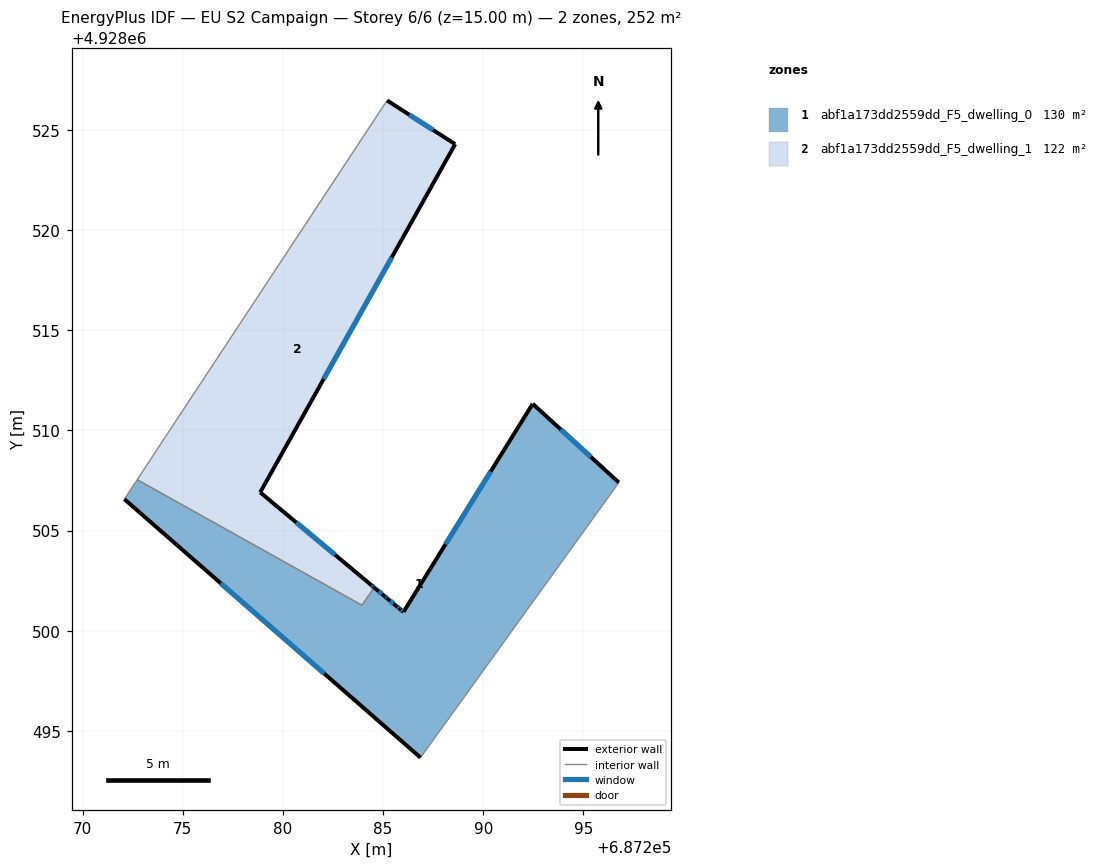
=== STOREY PLAN SPEC (per zone: floor XY polygon, exterior-wall plan segments, windows/doors) ===
zone 1: abf1a173dd2559dd_F5_dwelling_0  (130.0 m²)
  floor: (687286.87, 4928493.67) (687296.77, 4928507.39) (687292.47, 4928511.33) (687286.02, 4928500.94) (687285.84, 4928501.08) (687285.67, 4928501.23) (687285.21, 4928501.62) (687285.10, 4928501.70) (687285.09, 4928501.71) (687284.63, 4928502.10) (687284.56, 4928502.16) (687283.95, 4928501.27) (687272.73, 4928507.54) (687272.09, 4928506.57)
  exterior wall: (687292.47, 4928511.33) – (687296.77, 4928507.39)  [5.8 m]
    window: (687293.87, 4928510.05) – (687295.37, 4928508.67)  [2.1 m²]
  exterior wall: (687286.87, 4928493.67) – (687272.09, 4928506.57)  [19.6 m]
    window: (687282.06, 4928497.86) – (687276.90, 4928502.37)  [7.2 m²]
  exterior wall: (687284.56, 4928502.15) – (687284.63, 4928502.10)  [0.1 m]
  exterior wall: (687284.63, 4928502.10) – (687285.09, 4928501.71)  [0.6 m]
    window: (687284.78, 4928501.97) – (687284.94, 4928501.84)  [0.2 m²]
  exterior wall: (687285.09, 4928501.71) – (687285.10, 4928501.70)  [0.0 m]
  exterior wall: (687285.10, 4928501.70) – (687285.21, 4928501.62)  [0.1 m]
    window: (687285.13, 4928501.68) – (687285.17, 4928501.64)  [0.1 m²]
  exterior wall: (687285.21, 4928501.62) – (687285.67, 4928501.23)  [0.6 m]
    window: (687285.36, 4928501.49) – (687285.52, 4928501.35)  [0.2 m²]
  exterior wall: (687285.67, 4928501.23) – (687285.84, 4928501.08)  [0.2 m]
    window: (687285.73, 4928501.18) – (687285.79, 4928501.13)  [0.1 m²]
  exterior wall: (687285.84, 4928501.08) – (687286.02, 4928500.94)  [0.2 m]
    window: (687285.90, 4928501.04) – (687285.96, 4928500.98)  [0.1 m²]
  exterior wall: (687286.02, 4928500.94) – (687292.47, 4928511.33)  [12.2 m]
    window: (687288.12, 4928504.32) – (687290.37, 4928507.95)  [4.5 m²]
  interior walls: 5
zone 2: abf1a173dd2559dd_F5_dwelling_1  (121.9 m²)
  floor: (687284.56, 4928502.16) (687284.40, 4928502.29) (687278.87, 4928506.91) (687288.60, 4928524.29) (687285.20, 4928526.46) (687272.73, 4928507.54) (687283.77, 4928501.37) (687283.95, 4928501.27)
  exterior wall: (687285.20, 4928526.46) – (687288.60, 4928524.29)  [4.0 m]
    window: (687286.30, 4928525.76) – (687287.49, 4928524.99)  [1.5 m²]
  exterior wall: (687288.60, 4928524.29) – (687278.87, 4928506.91)  [19.9 m]
    window: (687285.43, 4928518.63) – (687282.03, 4928512.56)  [7.3 m²]
  exterior wall: (687278.87, 4928506.91) – (687284.40, 4928502.29)  [7.2 m]
    window: (687280.67, 4928505.40) – (687282.60, 4928503.79)  [2.6 m²]
  exterior wall: (687284.40, 4928502.29) – (687284.56, 4928502.16)  [0.2 m]
    window: (687284.45, 4928502.25) – (687284.51, 4928502.20)  [0.1 m²]
  interior walls: 4

=== DERIVED (storey summary) ===
Building: EU S2 Campaign
Storey: 6 of 6  (floor level z = 15.00 m)
Storey gross floor area: 251.9 m²
Zones on this storey: 2
  - abf1a173dd2559dd_F5_dwelling_0: floor 130.0 m²; exterior wall 39.6 m (118.7 m²); 8 window(s) 14.5 m²; WWR 12.2%
  - abf1a173dd2559dd_F5_dwelling_1: floor 121.9 m²; exterior wall 31.4 m (94.1 m²); 4 window(s) 11.5 m²; WWR 12.2%
Zone adjacency (shared interzone walls):
  - abf1a173dd2559dd_F5_dwelling_0 ↔ abf1a173dd2559dd_F5_dwelling_1